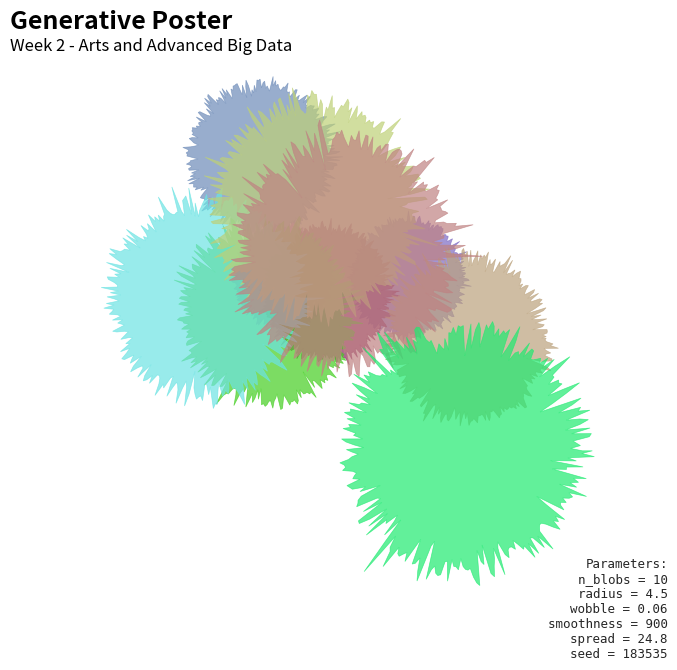

Write Python code to recreate this figure.
import numpy as np
import matplotlib.pyplot as plt

# --- (A) Random Color Palette --- #
def random_palette(n=6, s_range=(0.3, 0.9), l_range=(0.3, 0.7), seed=None):
    if seed is not None:
        np.random.seed(seed)
    hues = np.linspace(0, 1, n, endpoint=False)
    np.random.shuffle(hues)
    colors = []
    for h in hues:
        s = np.random.uniform(*s_range)
        l = np.random.uniform(*l_range)
        c = (1 - abs(2 * l - 1)) * s
        x = c * (1 - abs((h * 6) % 2 - 1))
        m = l - c / 2
        if h < 1/6: rgb = (c, x, 0)
        elif h < 2/6: rgb = (x, c, 0)
        elif h < 3/6: rgb = (0, c, x)
        elif h < 4/6: rgb = (0, x, c)
        elif h < 5/6: rgb = (x, 0, c)
        else: rgb = (c, 0, x)
        colors.append(tuple(np.clip(np.array(rgb) + m, 0, 1)))
    return colors


# --- (B) Smooth Blob Generator --- #
def generate_blob(center=(0, 0), radius=1, wobble=0.08, smoothness=5, resolution=300, seed=None):
    """Generate smooth, slightly wobbly organic blob."""
    if seed is not None:
        np.random.seed(seed)
    angles = np.linspace(0, 2*np.pi, resolution)
    # gentle, low-frequency sinusoidal perturbation
    base_noise = np.random.normal(0, wobble, smoothness)
    interp = np.interp(np.linspace(0, smoothness, resolution), np.arange(smoothness), base_noise)
    r = radius * (1 + interp)
    x = center[0] + r * np.cos(angles)
    y = center[1] + r * np.sin(angles)
    return x, y


# --- (C) Main Poster Function --- #
def draw_poster(
    n_blobs=8,
    radius=1.0,
    wobble=0.06,
    smoothness=6,
    spread=1.0,
    figsize=(8, 8),
    seed=None,
    main_title="Generative Poster",
    subtitle="Week 2 - Arts and Advanced Big Data"
):
    """Draw smooth, distributed blobs with visible title and parameters."""
    if seed is not None:
        np.random.seed(seed)

    colors = random_palette(n_blobs, seed=seed)
    fig, ax = plt.subplots(figsize=figsize)
    ax.set_facecolor('black')
    ax.axis('off')



    # --- Draw blobs --- #
    for i, color in enumerate(colors):
        r = radius * (1 + i * 0.15)
        wob = wobble * (1 + i * 0.1)
        angle = np.random.uniform(0, 2 * np.pi)
        dist = np.random.uniform(0.2, spread) * (i / n_blobs + 0.3)
        cx = np.cos(angle) * dist
        cy = np.sin(angle) * dist
        x, y = generate_blob(center=(cx, cy), radius=r, wobble=wob,
                             smoothness=smoothness, seed=seed+i)
        ax.fill(x, y, color=color, alpha=0.7, lw=0.5)

    # --- Title (always visible) --- #
    fig.text(
        0.03, 0.96, main_title,
        ha='left', va='top',
        fontsize=18, color='black', weight='bold', family='sans-serif'
    )
    fig.text(
        0.03, 0.92, subtitle,
        ha='left', va='top',
        fontsize=12, color='black', weight='normal', family='sans-serif'
    )

    # --- Parameter annotation (bottom-left corner) --- #
    param_text = (
        f"Parameters:\n"
        f"n_blobs = {n_blobs}\n"
        f"radius = {radius}\n"
        f"wobble = {wobble}\n"
        f"smoothness = {smoothness}\n"
        f"spread = {spread}\n"
        f"seed = {seed}"
    )
    fig.text(
        0.97, 0.03, param_text,
        ha='right', va='bottom',
        fontsize=9, color='black', alpha=0.85, family='monospace'
    )

    # do NOT call tight_layout (it cuts text)
    plt.subplots_adjust(top=0.9, bottom=0.1)  # ensures title & text visible
    plt.show()

draw_poster(
    n_blobs=10,
    radius=4.5,
    wobble=0.06,      # much smoother edge
    smoothness=900,     # fewer undulations
    spread=24.8,
    figsize=(7, 7),
    seed=183535
)
